Run: headless pygame with SDL's dummy video driver; simulated clock (each Clock.tick advances the game by its frame time, no real sleeping); random seed 0; keys injected as events and as key.get_pressed() state; no mouse input.
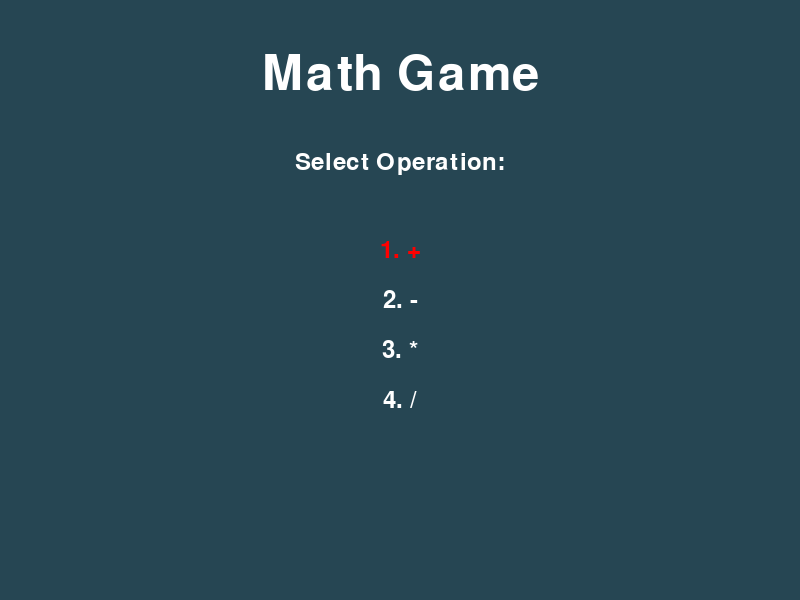
Frame 1 of 4 · flips 1–60 · no input
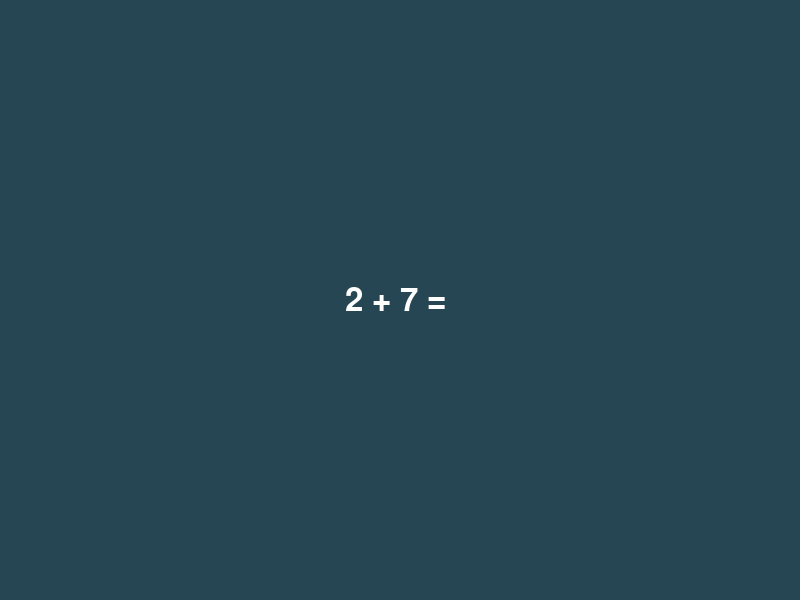
Frame 2 of 4 · flips 61–180 · tapped SPACE, RETURN · held RIGHT (→), D
Frame 3 of 4 · flips 181–300 · held DOWN (↓), S · screen unchanged from frame 2, image omitted
Frame 4 of 4 · flips 301–420 · held LEFT (←), A, UP (↑), W · screen unchanged from frame 3, image omitted

The pygame program that drew these frames:

import pygame
import sys
import random
import time

pygame.init()

# Set up display
WIDTH, HEIGHT = 800, 600
screen = pygame.display.set_mode((WIDTH, HEIGHT))
pygame.display.set_caption("Math Game")

# Colors
WHITE = (255, 255, 255)
BLACK = (0, 0, 0)
RED = (255, 0, 0)
GREEN = (0, 255, 0)
BACKGROUND_COLOR = (38, 70, 83)  # Nice background color

# Fonts
title_font = pygame.font.Font(None, 72)
menu_font = pygame.font.Font(None, 36)
text_font = pygame.font.Font(None, 48)
correct_font = pygame.font.Font(None, 64)  # Bigger font for "Correct!"

# Confetti parameters
confetti_particles = []

# Game variables
score = 0
clock = pygame.time.Clock()
questions_per_round = 10
time_limit_per_question = 10  # in seconds

def generate_question(operation):
    num1 = random.randint(-10, 10)
    num2 = random.randint(1, 10)  # Ensure non-zero denominator for division
    if operation == '+':
        operator = '+'
    elif operation == '-':
        operator = '-'
    elif operation == '*':
        operator = '*'
    elif operation == '/':
        operator = '/'
        # Adjust the numerator to ensure a whole number result
        num1 = num2 * random.randint(1, 10)
    else:
        operator = '+'
    question = f"{num1} {operator} {num2} ="
    
    # Handle division by ensuring that the result is an integer
    if operator == '/' and num1 % num2 != 0:
        num1 = num1 * num2  # Adjust numerator to make the result an integer
    
    answer = eval(f"{num1} {operator} {num2}")
    return question, answer

def draw_text(text, font, color, x, y):
    text_surface = font.render(text, True, color)
    text_rect = text_surface.get_rect(center=(x, y))
    screen.blit(text_surface, text_rect)

def spawn_confetti():
    for _ in range(100):
        confetti_particles.append([random.randint(0, WIDTH), HEIGHT, random.uniform(-1, 1), random.uniform(-4, -1), random.choice([(255, 0, 0), (0, 255, 0), (0, 0, 255)])])

def draw_confetti():
    for particle in confetti_particles:
        pygame.draw.circle(screen, particle[4], (int(particle[0]), int(particle[1])), 5)

def update_confetti():
    for particle in confetti_particles:
        particle[0] += particle[2]
        particle[1] += particle[3]

def show_menu():
    selected_option = 0

    operation_options = ['+', '-', '*', '/']

    while True:
        screen.fill(BACKGROUND_COLOR)

        title_text = title_font.render("Math Game", True, WHITE)
        screen.blit(title_text, (WIDTH // 2 - title_text.get_width() // 2, 50))

        menu_text = menu_font.render("Select Operation:", True, WHITE)
        screen.blit(menu_text, (WIDTH // 2 - menu_text.get_width() // 2, HEIGHT // 2 - 150))

        for i, option in enumerate(operation_options):
            text_color = WHITE if i != selected_option else RED
            draw_text(f"{i + 1}. {option}", menu_font, text_color, WIDTH // 2, HEIGHT // 2 - 50 + i * 50)

        pygame.display.flip()

        for event in pygame.event.get():
            if event.type == pygame.QUIT:
                pygame.quit()
                sys.exit()
            elif event.type == pygame.KEYDOWN:
                if event.key == pygame.K_DOWN:
                    selected_option = (selected_option + 1) % len(operation_options)
                elif event.key == pygame.K_UP:
                    selected_option = (selected_option - 1) % len(operation_options)
                elif event.key == pygame.K_RETURN:
                    return operation_options[selected_option].lower()  # Return lowercase for the selected operation
                elif event.key == pygame.K_ESCAPE:
                    pygame.event.clear()  # Clear events to prevent capturing Escape in the main loop
                    return None  # Return None when Escape is pressed

        clock.tick(30)




def game_over():
    screen.fill(BACKGROUND_COLOR)
    
    title_text = title_font.render("Game Over", True, WHITE)
    screen.blit(title_text, (WIDTH // 2 - title_text.get_width() // 2, HEIGHT // 2 - 150))

    score_text = text_font.render(f"Your score: {score}", True, WHITE)
    screen.blit(score_text, (WIDTH // 2 - score_text.get_width() // 2, HEIGHT // 2 - 50))

    pygame.display.flip()
    pygame.time.wait(3000)

def main():
    global score

    while True:
        operation = show_menu()

        if operation is None:
            continue  # Go back to the main menu if operation is None

        start_time = time.time()

        for _ in range(questions_per_round):
            question, correct_answer = generate_question(operation)
            user_answer = ""
            correct_message_displayed = False
            confetti_spawned = False
            escape_pressed = False

            while True:
                for event in pygame.event.get():
                    if event.type == pygame.QUIT:
                        pygame.quit()
                        sys.exit()
                    elif event.type == pygame.KEYDOWN:
                        if pygame.K_0 <= event.key <= pygame.K_9 or event.key == pygame.K_MINUS:
                            user_answer += pygame.key.name(event.key)
                        elif event.key == pygame.K_BACKSPACE:
                            user_answer = user_answer[:-1]
                        elif event.key == pygame.K_ESCAPE:
                            escape_pressed = True

                if escape_pressed:
                    break  # Break the inner loop to go back to the main menu

                screen.fill(BACKGROUND_COLOR)

                combined_text = f"{question} {user_answer}"
                draw_text(combined_text, text_font, WHITE, WIDTH // 2, HEIGHT // 2)

                if user_answer.replace('-', '').isdigit() and int(user_answer) == correct_answer and not correct_message_displayed:
                    correct_message_displayed = True
                    draw_text("Correct!", correct_font, GREEN, WIDTH // 2, HEIGHT // 6)

                if correct_message_displayed and not confetti_spawned:
                    spawn_confetti()
                    confetti_spawned = True

                draw_confetti()
                update_confetti()

                pygame.display.flip()

                if user_answer.replace('-', '').isdigit() and int(user_answer) == correct_answer:
                    score += 1
                    pygame.time.wait(1000)
                    break

            elapsed_time = time.time() - start_time

            if escape_pressed or elapsed_time > time_limit_per_question * questions_per_round:
                break  # Break out of the main loop if Escape is pressed or time is up

        game_over()

if __name__ == "__main__":
    main()


if __name__ == "__main__":
    main()


if __name__ == "__main__":
    main()


if __name__ == "__main__":
    main()


if __name__ == "__main__":
    main()


if __name__ == "__main__":
    main()


if __name__ == "__main__":
    main()


if __name__ == "__main__":
    main()
